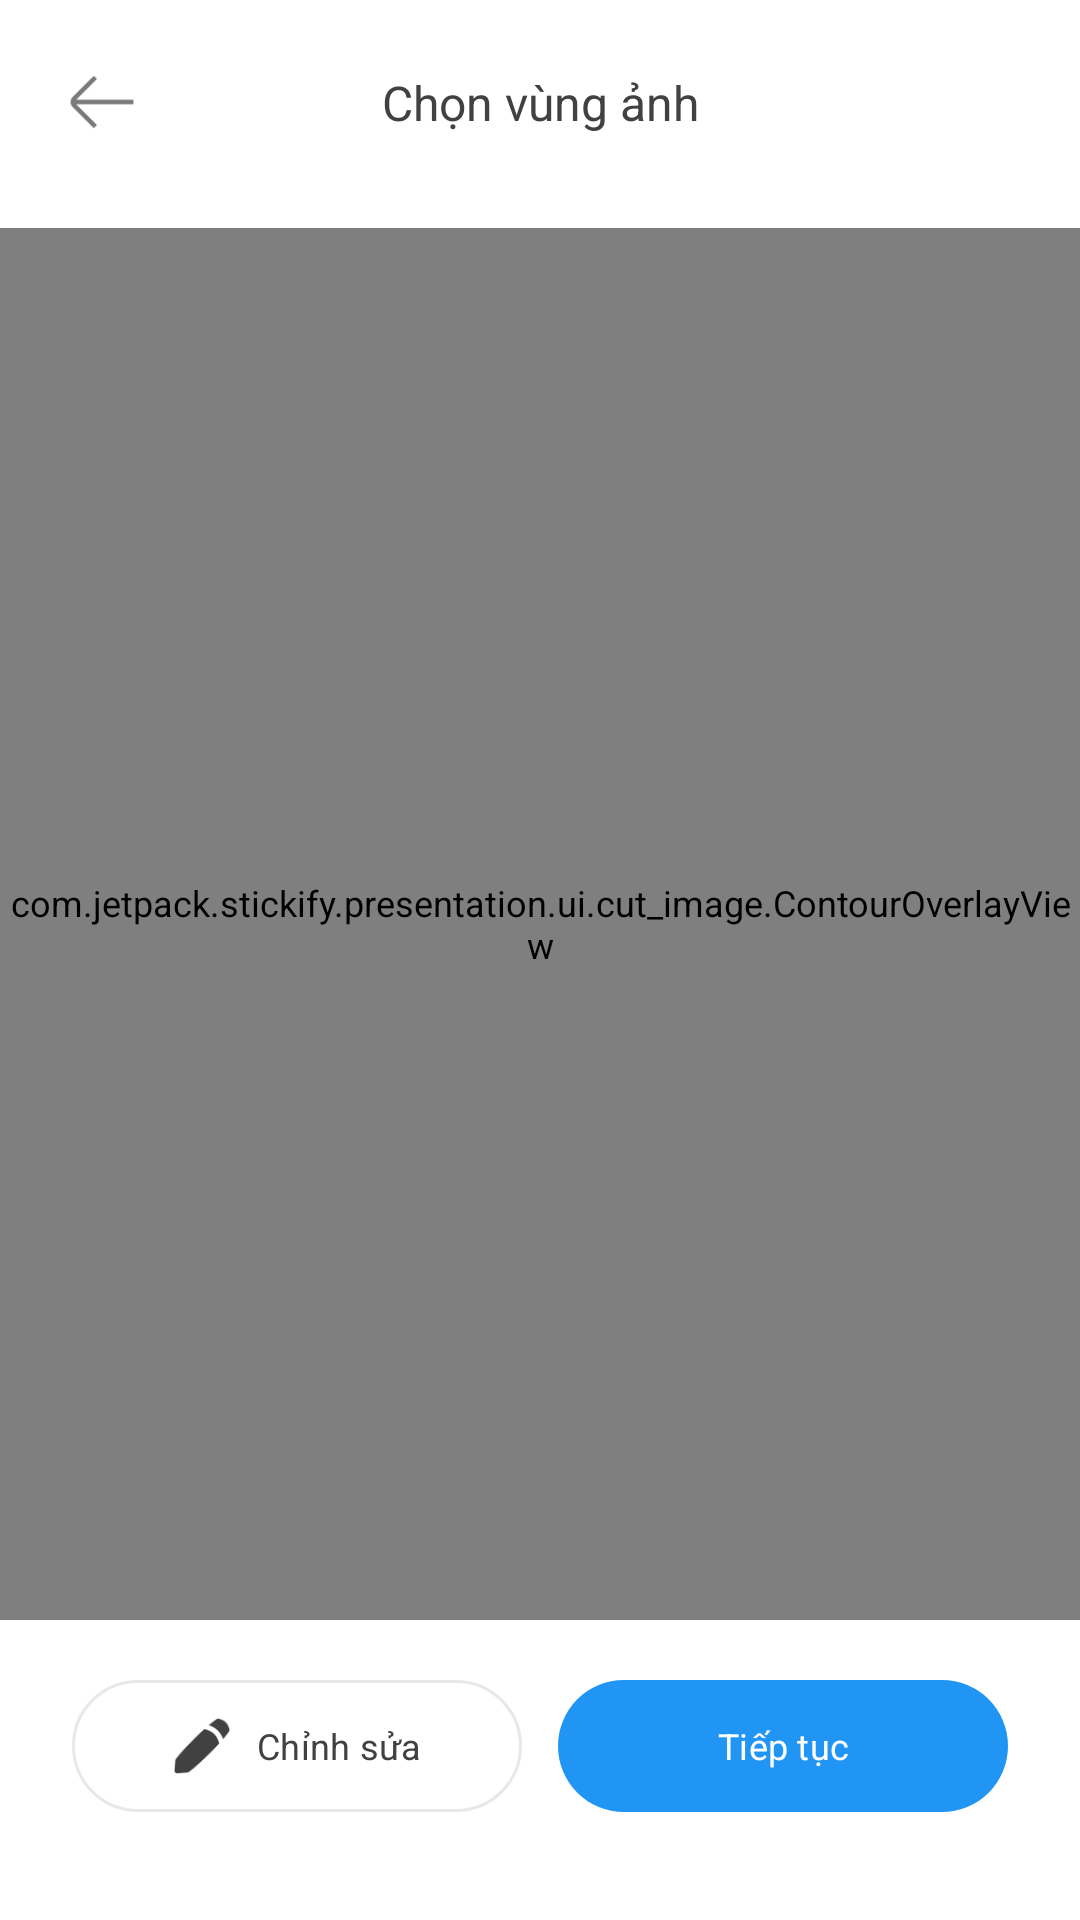

Layout XML and referenced resources for this Android screen:
<!-- AndroidManifest.xml: application theme Theme.Stickify -->
<!-- res/layout/activity_cutout.xml -->
<?xml version="1.0" encoding="utf-8"?>
<layout
    xmlns:android="http://schemas.android.com/apk/res/android"
    xmlns:app="http://schemas.android.com/apk/res-auto"
    >
    <androidx.constraintlayout.widget.ConstraintLayout

        android:layout_width="match_parent"
        android:layout_height="match_parent"
        android:background="@android:color/white">

        <ImageButton
            android:id="@+id/btnBack"
            android:layout_width="36dp"
            android:layout_height="36dp"
            android:layout_marginStart="16dp"
            android:layout_marginTop="16dp"
            android:background="@android:color/transparent"
            android:src="@drawable/ic_back"
            android:scaleType="fitCenter"
            app:layout_constraintStart_toStartOf="parent"
            app:layout_constraintTop_toTopOf="parent" />

        <TextView
            android:id="@+id/tvTitle"
            android:layout_width="wrap_content"
            android:layout_height="wrap_content"
            android:text="@string/select_seg_image"
            android:textSize="16sp"
            android:textColor="@color/text_border_t200"
            app:layout_constraintTop_toTopOf="@id/btnBack"
            app:layout_constraintBottom_toBottomOf="@id/btnBack"
            app:layout_constraintStart_toStartOf="parent"
            app:layout_constraintEnd_toEndOf="parent" />

        <com.jetpack.stickify.presentation.ui.cut_image.ContourOverlayView
            android:id="@+id/overlayView"
            android:layout_width="0dp"
            android:layout_height="0dp"
            android:layout_marginTop="24dp"
            android:layout_marginBottom="16dp"
            app:layout_constraintTop_toBottomOf="@id/btnBack"
            app:layout_constraintBottom_toTopOf="@id/editToolsRow"
            app:layout_constraintStart_toStartOf="parent"
            app:layout_constraintEnd_toEndOf="parent" />

        <FrameLayout
            android:id="@+id/loadingContainer"
            android:layout_width="0dp"
            android:layout_height="0dp"
            android:background="#80000000"
            android:elevation="4dp"
            android:clickable="true"
            android:focusable="true"
            android:visibility="gone"
            app:layout_constraintTop_toTopOf="@id/overlayView"
            app:layout_constraintBottom_toBottomOf="@id/overlayView"
            app:layout_constraintStart_toStartOf="@id/overlayView"
            app:layout_constraintEnd_toEndOf="@id/overlayView">

            <com.airbnb.lottie.LottieAnimationView
                android:id="@+id/loadingAnimation"
                android:layout_width="150dp"
                android:layout_height="150dp"
                android:layout_gravity="center"
                app:lottie_fileName="anim_loading.json"
                app:lottie_autoPlay="true"
                app:lottie_loop="true" />

        </FrameLayout>

        
        <LinearLayout
            android:id="@+id/editToolsRow"
            android:layout_width="match_parent"
            android:layout_height="wrap_content"
            android:orientation="horizontal"
            android:layout_marginStart="24dp"
            android:layout_marginEnd="24dp"
            android:layout_marginBottom="12dp"
            android:visibility="gone"
            app:layout_constraintBottom_toTopOf="@id/buttonRow">

            <com.google.android.material.button.MaterialButton
                android:id="@+id/btnToolBrushAdd"
                android:layout_width="0dp"
                android:layout_height="wrap_content"
                android:layout_weight="1"
                android:layout_marginEnd="8dp"
                android:text="Vẽ thêm"
                android:textAllCaps="false"
                android:textSize="13sp"
                app:icon="@drawable/ic_brush_add"
                app:iconTint="@color/text_border_100"
                app:iconSize="24dp"
                app:iconGravity="top"
                app:iconPadding="4dp"
                android:paddingVertical="8dp"
                android:paddingHorizontal="4dp"
                android:insetTop="0dp"
                android:insetBottom="0dp"
                android:background="@drawable/bg_tool_button"
                app:backgroundTint="@null" />

            <com.google.android.material.button.MaterialButton
                android:id="@+id/btnToolBrushErase"
                android:layout_width="0dp"
                android:layout_height="wrap_content"
                android:layout_weight="1"
                android:layout_marginEnd="8dp"
                android:text="Tẩy"
                android:textAllCaps="false"
                android:textSize="13sp"
                app:icon="@drawable/ic_eraser"
                app:iconTint="@color/text_border_100"
                app:iconSize="24dp"
                app:iconGravity="top"
                app:iconPadding="4dp"
                android:paddingVertical="8dp"
                android:paddingHorizontal="4dp"
                android:insetTop="0dp"
                android:insetBottom="0dp"
                android:background="@drawable/bg_tool_button"
                app:backgroundTint="@null" />

            <com.google.android.material.button.MaterialButton
                android:id="@+id/btnToolPoints"
                android:layout_width="0dp"
                android:layout_height="wrap_content"
                android:layout_weight="1"
                android:text="Kéo điểm"
                android:textAllCaps="false"
                android:textSize="13sp"
                app:icon="@drawable/ic_drag_points"
                app:iconTint="@color/text_border_100"
                app:iconSize="24dp"
                app:iconGravity="top"
                app:iconPadding="4dp"
                android:paddingVertical="8dp"
                android:paddingHorizontal="4dp"
                android:insetTop="0dp"
                android:insetBottom="0dp"
                android:background="@drawable/bg_tool_button"
                app:backgroundTint="@null" />
        </LinearLayout>
        <LinearLayout
            android:id="@+id/buttonRow"
            android:layout_width="match_parent"
            android:layout_height="wrap_content"
            android:orientation="horizontal"
            android:layout_marginStart="24dp"
            android:layout_marginEnd="24dp"
            android:layout_marginBottom="32dp"
            android:gravity="center_vertical"
            app:layout_constraintBottom_toBottomOf="parent">

            <com.google.android.material.button.MaterialButton
                android:id="@+id/btnEdit"
                android:layout_width="0dp"
                android:layout_height="52dp"
                android:layout_weight="1"
                android:layout_marginEnd="12dp"
                android:elevation="8dp"
                android:text="@string/btn_edit"
                android:textAllCaps="false"
                android:textColor="@color/text_border_t200"
                app:cornerRadius="40dp"
                app:icon="@drawable/ic_edit"
                app:iconGravity="textStart"
                app:iconPadding="8dp"
                app:iconSize="20dp"
                app:iconTint="@color/text_border_t200"
                app:strokeColor="@color/text_border_t50"
                app:strokeWidth="1dp"
                />

            <com.google.android.material.button.MaterialButton
                android:id="@+id/btnContinue"
                android:layout_width="0dp"
                android:layout_height="52dp"
                android:layout_weight="1"
                android:text="@string/btn_continue"
                android:textAllCaps="false"
                android:elevation="8dp"

                android:textColor="@android:color/white"
                app:backgroundTint="@color/primary_p300"
                app:cornerRadius="40dp"
                app:icon="@drawable/ic_next"
                app:iconGravity="textEnd"
                app:iconPadding="8dp"
                app:iconSize="20dp"
                app:iconTint="@color/white"
                />

        </LinearLayout>

    </androidx.constraintlayout.widget.ConstraintLayout>
</layout>
<!-- resources referenced by this layout -->
<resources>
  <color name="primary_p300">#2195F3</color>
  <color name="text_border_100">#7A7A7A</color>
  <color name="text_border_t200">#414141</color>
  <color name="text_border_t50">#E8E8E8</color>
  <color name="white">#FFFFFFFF</color>
  <!-- drawable bg_tool_button (drawable) -->
  <?xml version="1.0" encoding="utf-8"?>
  <shape xmlns:android="http://schemas.android.com/apk/res/android">
      <corners android:radius="10dp" />
      <solid android:color="#F0F0F0" />
  </shape>
  <!-- drawable ic_back: png bitmap (drawable, 930 bytes) -->
  <!-- drawable ic_brush_add: png bitmap (drawable, 35845 bytes) -->
  <!-- drawable ic_drag_points: png bitmap (drawable, 42553 bytes) -->
  <!-- drawable ic_edit: png bitmap (drawable, 1068 bytes) -->
  <!-- drawable ic_eraser: png bitmap (drawable, 32388 bytes) -->
  <string name="btn_continue">Tiếp tục</string>
  <string name="btn_edit">Chỉnh sửa</string>
  <string name="select_seg_image">Chọn vùng ảnh</string>
  <style name="Theme.Stickify" parent="Base.Theme.Stickify" />
  <style name="Base.Theme.Stickify" parent="Theme.Material3.DayNight.NoActionBar">
          
          <item name="android:statusBarColor">@color/white</item>
          <item name="android:windowLightStatusBar">true</item>
          <item name="colorPrimary">@color/white</item>
          <item name="fontFamily">@font/inter_medium</item>
          <item name="android:textSize">12sp</item>
          <item name="android:windowBackground">@android:color/white</item>
      </style>
</resources>
